Photos from the image-classification dataset "data_processed" in the GitHub repository Locgg1712/POKEDEX. Its 50 classes are: arbok, beedrill, blastoise, bulbasaur, butterfree, caterpie, charizard, charmander, charmeleon, clefable, clefairy, diglett, dugtrio, ekans, fearow, gloom, golbat, golduck, ivysaur, jigglypuff, mankey, meowth, nidoking, nidoqueen, nidoran female, nidoran male, ninetales, oddish, paras, parasect, persian, pidgeot, pidgey, pikachu, primeape, psyduck, raichu, raticate, rattata, sandshrew, sandslash, spearow, squirtle, venusaur, vileplume, vulpix, wartortle, weedle, wigglytuff, zubat.

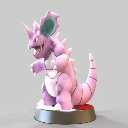
Label: nidoking

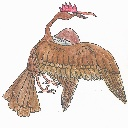
Label: fearow

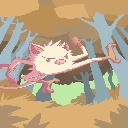
Label: mankey

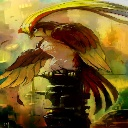
Label: pidgeot

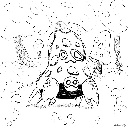
Label: parasect

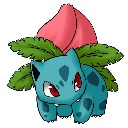
Label: ivysaur
